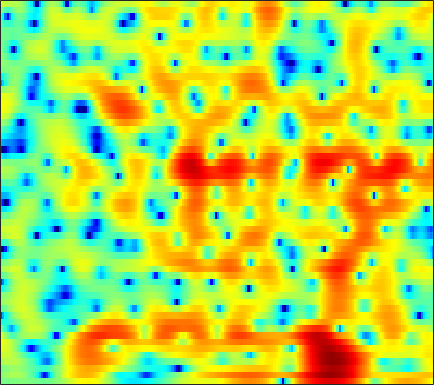

The data file committed next to this chart (first rows):
-0.50775, -0.43786, -0.36232, -0.29477, -0.24062, -0.15914, -0.076408, -0.020838, 0.033801, 0.058663, 0.044793, 0.021272, -0.040865, -0.13705, -0.22888, -0.37125, -0.52704, -0.64251, -0.77351, -0.85192, -0.86708, -0.82902, -0.71283, -0.51449
-0.1065, 0.3782, 0.9092, 1.315, 1.543, 1.752, 1.85, 1.852, 1.754, 1.531, 1.173, 0.8074, 0.171, -0.6619, -1.44, -2.736, -4.421, -6.049, -8.927, -12.97, -16.17, -13.79, -9.241, -5.821
-0.9249, -0.4044, 0.16, 0.5848, 0.8161, 1.015, 1.095, 1.076, 0.9495, 0.7151, 0.382, 0.07297, -0.4058, -0.945, -1.374, -1.959, -2.523, -2.9, -3.297, -3.524, -3.524, -3.361, -2.921, -2.251
1.572, 1.863, 2.152, 2.324, 2.378, 2.352, 2.216, 2.039, 1.701, 1.26, 0.7209, 0.2498, -0.4677, -1.298, -2.005, -3.07, -4.295, -5.338, -6.932, -8.777, -10.69, -11.64, -11.09, -8.709
2.88, 3.021, 3.067, 2.955, 2.773, 2.407, 1.904, 1.435, 0.6977, -0.1425, -1.064, -1.793, -2.772, -3.72, -4.388, -5.193, -5.909, -6.418, -7.082, -7.729, -8.239, -8.355, -7.87, -6.574
4.145, 4.003, 3.691, 3.225, 2.771, 2.013, 1.059, 0.1878, -1.207, -2.921, -5.069, -7.072, -10.45, -14.52, -16.31, -14.17, -11.03, -9.245, -7.503, -6.231, -5.206, -4.512, -3.594, -2.633
5.152, 4.663, 3.966, 3.229, 2.659, 1.881, 1.091, 0.4631, -0.4488, -1.469, -2.63, -3.559, -4.757, -5.667, -5.959, -5.742, -5.028, -4.437, -3.808, -3.388, -3.155, -3.104, -3.151, -3.231
4.153, 2.959, 1.188, -0.6236, -1.756, -2.461, -2.084, -1.392, -0.4155, 0.3889, 0.9746, 1.298, 1.602, 1.788, 1.879, 1.921, 1.849, 1.695, 1.347, 0.8213, 0.009704, -0.8897, -2.647, -5.364
-0.02998, -1.362, -3.55, -6.312, -8.556, -9.534, -7.033, -4.768, -2.269, -0.4195, 0.9291, 1.682, 2.399, 2.862, 3.075, 3.193, 3.117, 2.954, 2.621, 2.122, 1.444, 0.8322, -0.06248, -0.9955
-4.571, -4.441, -4.063, -3.555, -3.104, -2.356, -1.467, -0.782, 0.1072, 0.9335, 1.654, 2.09, 2.505, 2.738, 2.796, 2.741, 2.543, 2.312, 1.903, 1.365, 0.7647, 0.3209, -0.2535, -0.8341
-13.59, -9.051, -5.432, -3.055, -1.711, -0.3079, 0.7983, 1.472, 2.196, 2.734, 3.097, 3.252, 3.303, 3.178, 2.953, 2.489, 1.864, 1.295, 0.4208, -0.5301, -1.442, -2.065, -2.763, -3.253
-1.908, -1.412, -0.544, 0.401, 1.095, 1.919, 2.585, 2.991, 3.412, 3.674, 3.743, 3.668, 3.393, 2.91, 2.387, 1.459, 0.2339, -0.9108, -2.768, -5.054, -7.921, -10.37, -12.85, -12.49
0.9273, 1.086, 1.404, 1.806, 2.126, 2.554, 2.933, 3.168, 3.384, 3.47, 3.402, 3.239, 2.852, 2.253, 1.664, 0.6485, -0.6624, -1.867, -3.805, -6.211, -8.997, -11.11, -13.19, -13.27
-0.007876, 0.1512, 0.5346, 1.044, 1.449, 1.988, 2.497, 2.816, 3.12, 3.276, 3.292, 3.204, 2.936, 2.483, 2.035, 1.286, 0.37, -0.4201, -1.599, -2.833, -4.078, -5.05, -6.28, -7.343
-5.636, -4.935, -3.374, -1.704, -0.5605, 0.7167, 1.714, 2.293, 2.863, 3.222, 3.386, 3.388, 3.261, 2.99, 2.692, 2.199, 1.613, 1.114, 0.3684, -0.448, -1.361, -2.072, -3.029, -4.095
-14.56, -10.71, -6.217, -3.169, -1.494, 0.2089, 1.399, 2.034, 2.617, 2.946, 3.042, 2.988, 2.799, 2.523, 2.274, 1.911, 1.519, 1.217, 0.7917, 0.294, -0.2431, -0.6711, -1.369, -2.165
-1.887, -1.431, -0.5934, 0.3999, 1.107, 1.894, 2.482, 2.771, 2.916, 2.783, 2.402, 1.984, 1.256, 0.4683, -0.04285, -0.508, -0.6476, -0.5748, -0.3683, -0.2003, -0.1821, -0.3625, -0.8412, -1.508
1.204, 1.61, 2.157, 2.724, 3.118, 3.485, 3.679, 3.706, 3.472, 2.863, 1.852, 0.7544, -1.398, -4.613, -7.95, -11.74, -8.342, -5.33, -2.612, -0.9187, -0.01794, 0.2072, 0.142, -0.459
-1.069, -0.5703, 0.1511, 0.824, 1.289, 1.86, 2.257, 2.375, 2.319, 1.967, 1.226, 0.4029, -0.9808, -2.712, -3.962, -4.834, -4.224, -3.137, -1.623, -0.4401, 0.3258, 0.7262, 0.9453, 0.7397
-7.275, -6.875, -5.747, -4.229, -3.104, -1.687, -0.5682, 0.0111, 0.5106, 0.7368, 0.6632, 0.4754, 0.1582, -0.2272, -0.4706, -0.662, -0.6207, -0.4873, -0.1754, 0.1996, 0.5552, 0.836, 1.038, 1.168
-17.75, -38.97, -15.2, -8.767, -5.768, -3.107, -1.381, -0.443, 0.3744, 0.758, 0.8818, 0.8124, 0.5214, 0.1827, -0.07464, -0.3571, -0.5003, -0.5183, -0.399, -0.1358, 0.2411, 0.4798, 0.7832, 1.153
-3.963, -3.895, -3.096, -1.886, -0.9001, 0.3551, 1.26, 1.755, 2.119, 2.103, 1.788, 1.335, 0.4137, -0.7309, -1.712, -2.948, -3.767, -3.816, -3.301, -2.456, -1.582, -1.091, -0.4455, 0.05835
2.105, 2.246, 2.476, 2.846, 3.12, 3.398, 3.611, 3.626, 3.425, 2.986, 2.143, 1.259, -0.3541, -2.779, -5.328, -10.77, -26.4, -18.47, -9.995, -6.51, -4.805, -4.078, -3.58, -3.77
3.097, 3.196, 3.345, 3.495, 3.613, 3.696, 3.698, 3.606, 3.337, 2.86, 2.14, 1.425, 0.2242, -1.248, -2.481, -4.084, -5.329, -5.639, -5.581, -5.314, -5.268, -5.445, -6.552, -8.46
1.501, 1.652, 1.936, 2.171, 2.349, 2.603, 2.734, 2.799, 2.787, 2.593, 2.293, 1.916, 1.317, 0.628, 0.04651, -0.722, -1.469, -1.958, -2.562, -3.141, -3.678, -4.181, -5.035, -5.778
-1.886, -1.588, -1.115, -0.5399, -0.08788, 0.562, 1.161, 1.56, 1.976, 2.233, 2.322, 2.262, 2.035, 1.636, 1.251, 0.6314, -0.06838, -0.6952, -1.487, -2.271, -2.934, -3.342, -3.414, -3.414
-6.931, -6.938, -6.776, -5.737, -4.462, -2.754, -1.069, -0.0263, 1.04, 1.857, 2.315, 2.54, 2.571, 2.344, 2.02, 1.342, 0.3862, -0.5242, -2.052, -3.903, -5.894, -6.791, -6.556, -4.869
-11.94, -15.28, -28.82, -17.01, -11.08, -6.438, -3.491, -1.911, -0.3263, 0.7439, 1.477, 1.792, 1.995, 1.956, 1.736, 1.195, 0.3204, -0.5804, -2.339, -4.848, -8.649, -12.4, -10.9, -6.066
-8.634, -8.875, -8.78, -8.044, -6.939, -5.471, -3.966, -3.136, -2.115, -1.472, -0.9369, -0.7166, -0.486, -0.3316, -0.3067, -0.3236, -0.5026, -0.7299, -1.153, -1.6, -1.947, -1.942, -1.508, -0.6088
-5.729, -5.327, -4.822, -4.394, -4.088, -3.693, -3.474, -3.383, -3.467, -3.68, -3.969, -4.066, -3.99, -3.623, -3.142, -2.398, -1.69, -1.239, -0.6608, -0.226, 0.2005, 0.5832, 0.962, 1.579
-2.778, -2.239, -1.819, -1.498, -1.515, -1.642, -2.166, -2.689, -3.949, -5.676, -8.42, -10.76, -12.63, -10, -7.32, -4.583, -2.562, -1.389, -0.2233, 0.6657, 1.35, 1.724, 2.192, 2.532
0.6481, 0.8955, 1.095, 1.068, 0.9703, 0.5531, -0.03524, -0.7626, -1.951, -3.717, -5.928, -7.824, -8.846, -7.296, -5.339, -3.067, -1.411, -0.4155, 0.4866, 1.168, 1.635, 1.843, 2.225, 2.3
2.15, 2.061, 2.023, 1.776, 1.663, 1.332, 1.009, 0.6155, 0.1661, -0.4186, -0.848, -1.15, -1.181, -0.9862, -0.7037, -0.3009, 0.03041, 0.1308, 0.02757, -0.3153, -0.711, -0.8676, -0.7047, -0.2773
0.7923, 0.4575, 0.1577, 0.01046, -0.07281, -0.09804, -0.1832, -0.2045, -0.3016, -0.2783, -0.1633, -0.007535, 0.1986, 0.5196, 0.6594, 0.7097, 0.5507, 0.02442, -1.071, -3.244, -7.077, -11.58, -12.27, -5.381
-5.812, -6.826, -7.319, -6.514, -6.014, -5.399, -5.269, -5.234, -5.394, -5.184, -4.646, -3.832, -2.714, -1.61, -0.9124, -0.2311, 0.008525, -0.02652, -0.5282, -1.429, -2.589, -3.22, -2.911, -1.124
-15.62, -22.81, -19.35, -14.33, -12.23, -11.36, -11.64, -12.91, -15.92, -20.77, -16.97, -12.81, -8.494, -5.704, -4.086, -2.505, -1.397, -0.7373, -0.1787, 0.2543, 0.6055, 0.9645, 1.425, 2.161
-8.436, -9.29, -10.01, -10.3, -10.35, -10.75, -11.49, -12.35, -13.65, -14.22, -13.23, -11.42, -8.833, -6.555, -5.042, -3.388, -1.954, -1.106, -0.0995, 0.7065, 1.414, 1.887, 2.488, 2.988
-4.402, -5.012, -5.858, -6.54, -7.186, -7.903, -8.649, -9.122, -9.47, -9.495, -8.87, -8.201, -6.921, -5.504, -4.449, -3.035, -1.778, -0.945, 0.06766, 0.9269, 1.665, 2.116, 2.696, 3.121
-1.304, -1.887, -2.764, -3.813, -4.703, -6.014, -7.427, -8.468, -9.61, -10.03, -9.399, -8.42, -6.843, -5.151, -3.991, -2.567, -1.35, -0.5292, 0.3805, 1.165, 1.801, 2.204, 2.635, 3.021
1.654, 1.129, 0.272, -0.989, -2.1, -4.012, -6.656, -9.316, -15.27, -27.8, -15.68, -10.89, -7.216, -4.664, -3.248, -1.796, -0.6562, 0.03534, 0.7247, 1.265, 1.658, 1.915, 2.137, 2.423
3.972, 3.662, 3.03, 2.088, 1.201, -0.2537, -2.037, -3.426, -5.188, -6.25, -5.881, -5.07, -3.782, -2.559, -1.792, -0.9756, -0.3934, -0.1034, 0.1254, 0.1291, 0.001804, -0.1384, -0.3158, -0.3224
4.933, 4.864, 4.491, 3.976, 3.437, 2.552, 1.616, 0.846, -0.0655, -0.7962, -1.361, -1.63, -1.811, -1.903, -1.882, -1.827, -1.838, -1.942, -2.259, -2.965, -4.165, -5.535, -7.508, -8.971
5.108, 5.088, 4.902, 4.541, 4.168, 3.53, 2.753, 2.069, 1.033, -0.0718, -1.319, -2.267, -3.486, -4.497, -4.989, -5.203, -5.014, -4.819, -4.82, -5.189, -6.305, -7.621, -10.76, -13.05
4.255, 4.192, 4.135, 3.919, 3.675, 3.24, 2.534, 1.854, 0.6699, -0.9375, -3.031, -4.946, -8.433, -13.08, -16.26, -14.22, -10.39, -8.329, -6.463, -5.267, -4.522, -4.151, -3.652, -3.183
0.7264, 0.8294, 1.183, 1.621, 1.831, 1.854, 1.543, 1.057, 0.05269, -1.409, -3.339, -5.168, -7.975, -11.01, -12.53, -12.28, -10.46, -8.721, -6.718, -4.934, -3.346, -2.373, -1.066, 0.03579
-10.36, -7.471, -3.876, -1.494, -0.381, 0.4255, 0.6894, 0.5561, -0.03667, -1.027, -2.339, -3.628, -5.541, -7.539, -9.011, -10.67, -10.96, -10.14, -7.891, -5.43, -3.201, -1.763, -0.1574, 1.246
-6.028, -5.017, -3.02, -1.402, -0.486, 0.3049, 0.637, 0.6371, 0.3385, -0.3129, -1.339, -2.339, -4.082, -6.489, -8.974, -14.08, -22.5, -16.27, -9.418, -5.452, -2.716, -1.135, 0.4486, 1.684
-0.1193, -0.1892, -0.1297, 0.07458, 0.245, 0.4123, 0.4695, 0.4379, 0.2857, -0.02092, -0.5395, -1.026, -1.844, -2.808, -3.579, -4.4, -4.623, -4.311, -3.279, -1.971, -0.7256, 0.1149, 0.9884, 1.58
1.109, 0.7305, 0.2258, -0.1813, -0.4418, -0.694, -0.7875, -0.7613, -0.6195, -0.4321, -0.2776, -0.1946, -0.1552, -0.1486, -0.1859, -0.157, -0.02958, 0.104, 0.4051, 0.7538, 1.054, 1.233, 1.334, 1.214
1.018, 0.2396, -0.9123, -2.215, -3.254, -4.33, -4.547, -4.071, -2.981, -1.734, -0.5822, 0.1089, 0.8343, 1.396, 1.744, 2.071, 2.309, 2.439, 2.538, 2.527, 2.384, 2.153, 1.692, 1.01
0.5407, -0.3931, -2.105, -4.749, -7.712, -15.07, -21.99, -11.8, -6.196, -2.999, -0.9174, 0.2339, 1.392, 2.217, 2.701, 3.168, 3.473, 3.63, 3.676, 3.548, 3.222, 2.807, 1.973, 0.7972
-0.1204, -0.5361, -1.455, -2.742, -3.866, -5.035, -5.258, -4.591, -3.18, -1.756, -0.5181, 0.278, 1.107, 1.732, 2.083, 2.501, 2.823, 2.998, 3.149, 3.164, 2.981, 2.695, 2.042, 0.9663
-0.7156, -0.6491, -0.7963, -1.043, -1.231, -1.43, -1.476, -1.398, -1.159, -0.8905, -0.6462, -0.5544, -0.495, -0.4596, -0.4221, -0.266, 0.07192, 0.3961, 0.9264, 1.425, 1.785, 1.927, 1.928, 1.677
-0.7987, -0.8751, -1.004, -1.095, -1.09, -1.085, -1.037, -1.035, -1.092, -1.273, -1.728, -2.301, -3.338, -4.659, -5.602, -6.381, -5.76, -4.537, -2.713, -1.07, 0.2574, 1.01, 1.746, 2.248
-1.381, -2.22, -3.141, -3.534, -3.386, -2.729, -2.012, -1.611, -1.416, -1.647, -2.391, -3.287, -5.147, -8.205, -11.95, -22.39, -15.43, -9.843, -5.475, -2.616, -0.5698, 0.6073, 1.8, 2.656
-2.328, -5.216, -11.63, -16.58, -10.13, -5.247, -2.686, -1.558, -0.7991, -0.7434, -1.2, -1.844, -3.06, -4.474, -5.486, -6.29, -6.059, -5.165, -3.53, -1.761, -0.1003, 1.024, 2.216, 3.066
1.097, -0.3164, -2.115, -2.842, -2.389, -1.104, 0.04965, 0.6585, 1.047, 0.9872, 0.4998, -0.154, -1.361, -2.86, -4.103, -5.613, -6.419, -6.058, -4.478, -2.383, -0.4071, 0.8279, 2.117, 2.941
3.482, 3.062, 2.568, 2.248, 2.134, 2.112, 2.127, 2.072, 1.847, 1.408, 0.641, -0.1726, -1.639, -3.727, -5.963, -10.53, -21.29, -19.08, -9.348, -4.792, -1.967, -0.5169, 0.8406, 1.605
